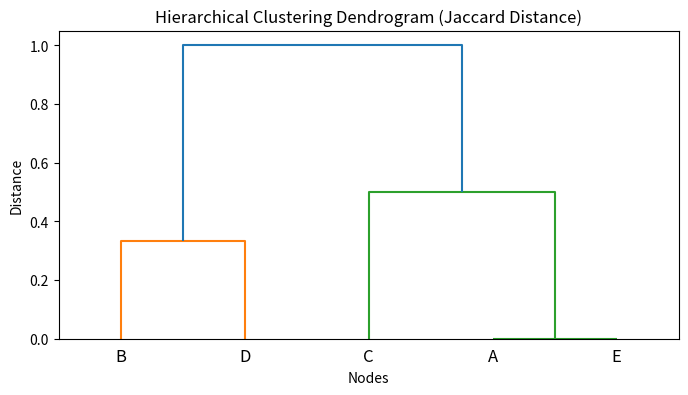
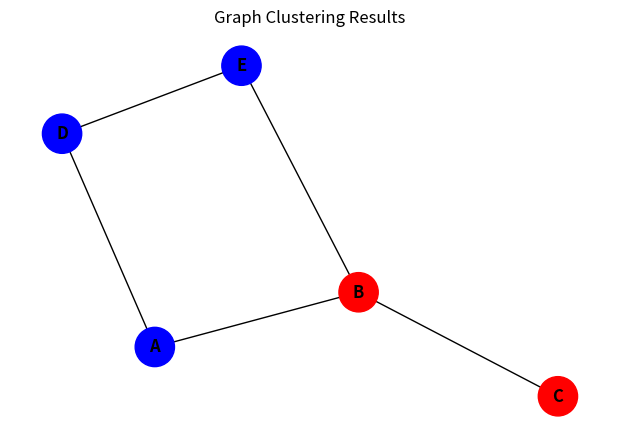

Reproduce these figures in Python, in order.
import numpy as np
import networkx as nx
from scipy.cluster.hierarchy import dendrogram, linkage, fcluster
from scipy.spatial.distance import squareform
import matplotlib.pyplot as plt

# 1. Create graph
G = nx.Graph()
edges = [('A', 'B'), ('A', 'D'), ('B', 'C'), ('B', 'E'), ('D', 'E')]
G.add_edges_from(edges)

# 2. Compute Jaccard distance
nodes = sorted  (G.nodes())
n = len(nodes)
distance_matrix = np.zeros((n, n))
for i in range(n):
    for j in range(i+1,n):
        if i != j:
            ni = set(G.neighbors(nodes[i]))
            nj = set(G.neighbors(nodes[j]))
            intersection = len(ni & nj)
            union = len(ni | nj)
            distance = 1 - (intersection / union) if union != 0 else 1
            distance_matrix[i, j] = distance
            distance_matrix[j, i] = distance

# 3. Hierarchical clustering
condensed_dist = squareform(distance_matrix)
Z = linkage(condensed_dist, method='average')

plt.figure(figsize=(8,4))
dendrogram(Z, labels=nodes, orientation='top')
plt.title("Hierarchical Clustering Dendrogram (Jaccard Distance)")
plt.xlabel("Nodes")
plt.ylabel("Distance")
plt.show()

# 4. Extract clusters
k = 2   # Desired number of clusters
clusters = fcluster(Z, t=k, criterion='maxclust')
node_cluster = dict(zip(nodes, clusters))

# 5. Visualize
plt.figure(figsize=(6,4))
colors = ['red' if node_cluster[node] == 1 else 'blue' for node in nodes]
nx.draw(G, with_labels=True, node_color=colors , node_size = 800 , font_weight = 'bold')
plt.title("Graph Clustering Results")
plt.show()
